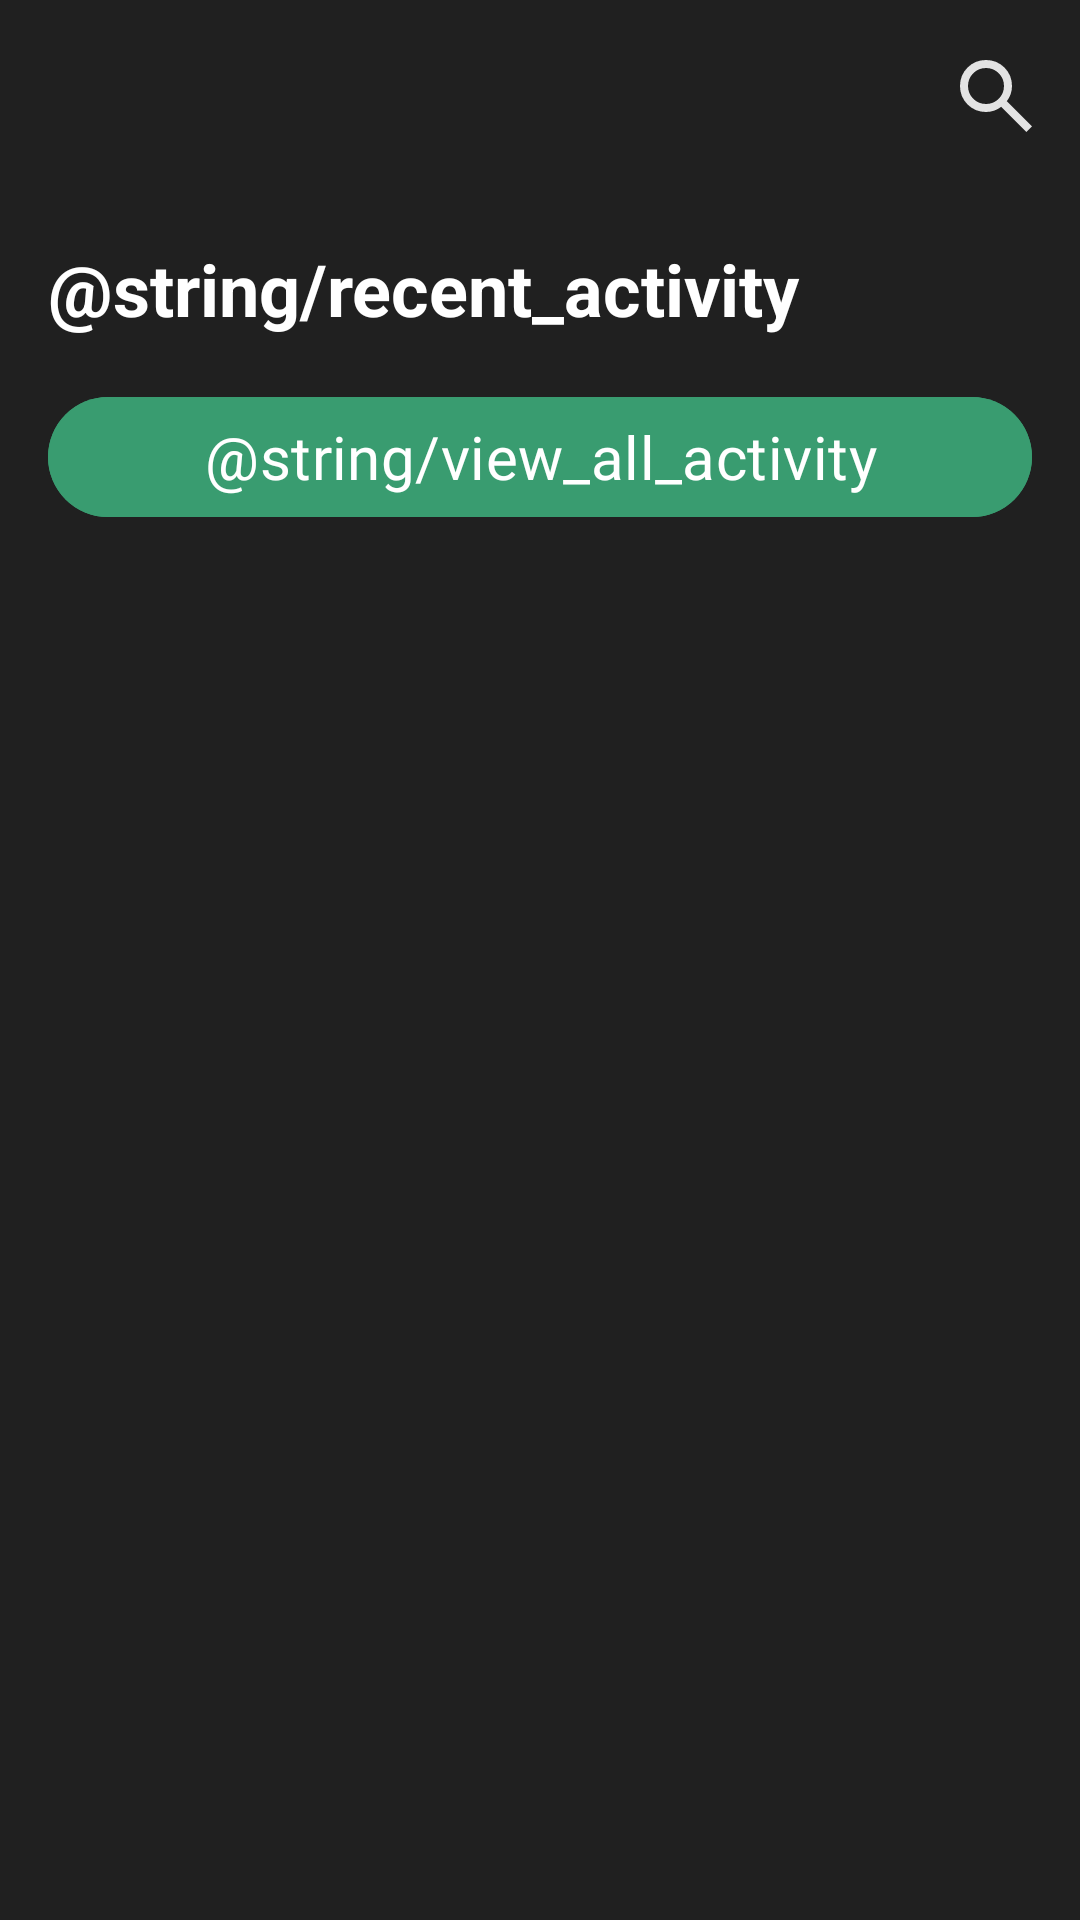

Layout XML and referenced resources for this Android screen:
<!-- AndroidManifest.xml: application theme Theme.SplitWise -->
<!-- res/layout/fragment_activity.xml -->
<?xml version="1.0" encoding="utf-8"?>
<androidx.constraintlayout.widget.ConstraintLayout xmlns:android="http://schemas.android.com/apk/res/android"
    xmlns:app="http://schemas.android.com/apk/res-auto"
    xmlns:tools="http://schemas.android.com/tools"
    android:layout_width="match_parent"
    android:layout_height="match_parent"
    tools:context=".ui.fragments.activityFragment.ActivityFragment"
    android:background="@color/gray">
    <com.google.android.material.appbar.MaterialToolbar
        android:id="@+id/activityToolbar"
        android:layout_width="0dp"
        android:layout_height="wrap_content"
        app:layout_constraintEnd_toEndOf="parent"
        app:layout_constraintHorizontal_bias="0.5"
        app:layout_constraintStart_toStartOf="parent"
        app:layout_constraintTop_toTopOf="parent"
        app:menu="@menu/account_menu">
    </com.google.android.material.appbar.MaterialToolbar>

    <androidx.core.widget.NestedScrollView
        android:layout_width="0dp"
        android:layout_height="0dp"
        app:layout_constraintBottom_toBottomOf="parent"
        app:layout_constraintEnd_toEndOf="parent"
        app:layout_constraintStart_toStartOf="parent"
        app:layout_constraintTop_toBottomOf="@+id/activityToolbar">

        <androidx.constraintlayout.widget.ConstraintLayout
            android:layout_width="match_parent"
            android:layout_height="match_parent">
            <TextView
                android:id="@+id/textView16"
                android:layout_width="wrap_content"
                android:layout_height="wrap_content"
                android:layout_margin="16dp"
                android:text="@string/recent_activity"
                android:textColor="@color/white"
                android:textSize="24sp"
                android:textStyle="bold"
                app:layout_constraintStart_toStartOf="parent"
                app:layout_constraintTop_toTopOf="parent">
            </TextView>
            <androidx.recyclerview.widget.RecyclerView
                android:id="@+id/activityRv"
                android:layout_width="0dp"
                android:layout_height="wrap_content"
                tools:listitem="@layout/item_activity_rv"
                tools:itemCount="3"
                app:layout_constraintEnd_toEndOf="parent"
                app:layout_constraintStart_toStartOf="parent"
                app:layout_constraintTop_toBottomOf="@+id/textView16">
            </androidx.recyclerview.widget.RecyclerView>
            <com.google.android.material.button.MaterialButton
                android:id="@+id/viewActivityBtn"
                android:layout_width="0dp"
                android:layout_height="wrap_content"
                android:backgroundTint="@color/green"
                android:text="@string/view_all_activity"
                android:textSize="20sp"
                android:fontFamily="@font/poppins_medium"
                android:layout_margin="16dp"
                android:padding="4dp"
                app:layout_constraintEnd_toEndOf="parent"
                app:layout_constraintStart_toStartOf="parent"
                app:layout_constraintTop_toBottomOf="@+id/activityRv"
                tools:ignore="VisualLintButtonSize">
            </com.google.android.material.button.MaterialButton>
        </androidx.constraintlayout.widget.ConstraintLayout>
    </androidx.core.widget.NestedScrollView>
</androidx.constraintlayout.widget.ConstraintLayout>
<!-- res/layout/item_activity_rv.xml (included above) -->
<?xml version="1.0" encoding="utf-8"?>
<androidx.constraintlayout.widget.ConstraintLayout xmlns:android="http://schemas.android.com/apk/res/android"
    xmlns:app="http://schemas.android.com/apk/res-auto"
    xmlns:tools="http://schemas.android.com/tools"
    android:layout_width="match_parent"
    android:layout_height="wrap_content"
    android:background="@color/gray"
    android:paddingStart="16dp"
    android:paddingTop="16dp"
    android:paddingEnd="16dp">
    <ImageView
        android:id="@+id/imageView6"
        android:layout_width="48dp"
        android:layout_height="48dp"
        android:background="@color/white"
        android:contentDescription="@null"
        android:padding="12dp"
        android:src="@drawable/ic_recipt"
        app:layout_constraintStart_toStartOf="parent"
        app:layout_constraintTop_toTopOf="parent" />

    <com.google.android.material.imageview.ShapeableImageView
        android:id="@+id/shapeableImageView2"
        android:layout_width="30dp"
        android:layout_height="30dp"
        android:scaleType="centerCrop"
        android:src="@drawable/groupshomeimage"
        app:layout_constraintBottom_toBottomOf="@id/imageView6"
        app:layout_constraintEnd_toEndOf="@id/imageView6"
        app:layout_constraintStart_toEndOf="@id/imageView6"
        app:layout_constraintTop_toBottomOf="@id/imageView6"
        app:shapeAppearanceOverlay="@style/ShapeAppearance.Material3.Corner.Full"
        tools:ignore="ImageContrastCheck" />
    <TextView
        android:id="@+id/activityTitle"
        android:layout_width="0dp"
        android:layout_height="wrap_content"
        android:layout_marginStart="20dp"
        android:fontFamily="@font/poppins_medium"
        android:maxLines="2"
        android:ellipsize="end"
        android:text=""
        android:textColor="@color/white"
        android:textSize="16sp"
        app:layout_constraintEnd_toEndOf="parent"
        app:layout_constraintStart_toEndOf="@id/imageView6"
        app:layout_constraintTop_toTopOf="parent"
        tools:ignore="VisualLintSystemUi" />
    <TextView
        android:id="@+id/activityDesc"
        android:layout_width="0dp"
        android:layout_height="wrap_content"
        android:layout_marginStart="20dp"
        android:layout_marginTop="2dp"
        android:fontFamily="@font/poppins_medium"
        android:maxLines="2"
        android:ellipsize="end"
        android:text=""
        android:textColor="@color/green"
        android:textSize="15sp"
        app:layout_constraintEnd_toEndOf="parent"
        app:layout_constraintStart_toEndOf="@id/imageView6"
        app:layout_constraintTop_toBottomOf="@id/activityTitle" />
    <TextView
        android:id="@+id/activityDate"
        android:layout_width="0dp"
        android:layout_height="wrap_content"
        android:layout_marginStart="20dp"
        android:layout_marginTop="2dp"
        android:layout_marginBottom="16dp"
        android:maxLines="1"
        android:ellipsize="end"
        android:text=""
        android:textColor="@color/white"
        android:textSize="14sp"
        app:layout_constraintBottom_toBottomOf="parent"
        app:layout_constraintEnd_toEndOf="parent"
        app:layout_constraintStart_toEndOf="@id/imageView6"
        app:layout_constraintTop_toBottomOf="@id/activityDesc" />
</androidx.constraintlayout.widget.ConstraintLayout>
<!-- resources referenced by this layout -->
<resources>
  <color name="gray">#202020</color>
  <color name="green">#399C70</color>
  <color name="white">#FFFFFFFF</color>
  <!-- drawable groupshomeimage: jpg bitmap (drawable, 23858 bytes) -->
  <!-- drawable ic_recipt (drawable) -->
  <?xml version="1.0" encoding="utf-8"?>
  <vector xmlns:android="http://schemas.android.com/apk/res/android"
      android:width="40dp"
      android:height="40dp"
      android:viewportWidth="24"
      android:viewportHeight="24">
      <path
          android:fillColor="#000000"
          android:pathData="M4,6h16v2H4zm0,4h16v2H4zm0,4h16v2H4zm0,4h16v2H4z" />
  </vector>
  <style name="Theme.SplitWise" parent="Base.Theme.SplitWise">
      </style>
  <style name="Base.Theme.SplitWise" parent="Theme.Material3.DayNight.NoActionBar">
      </style>
</resources>
